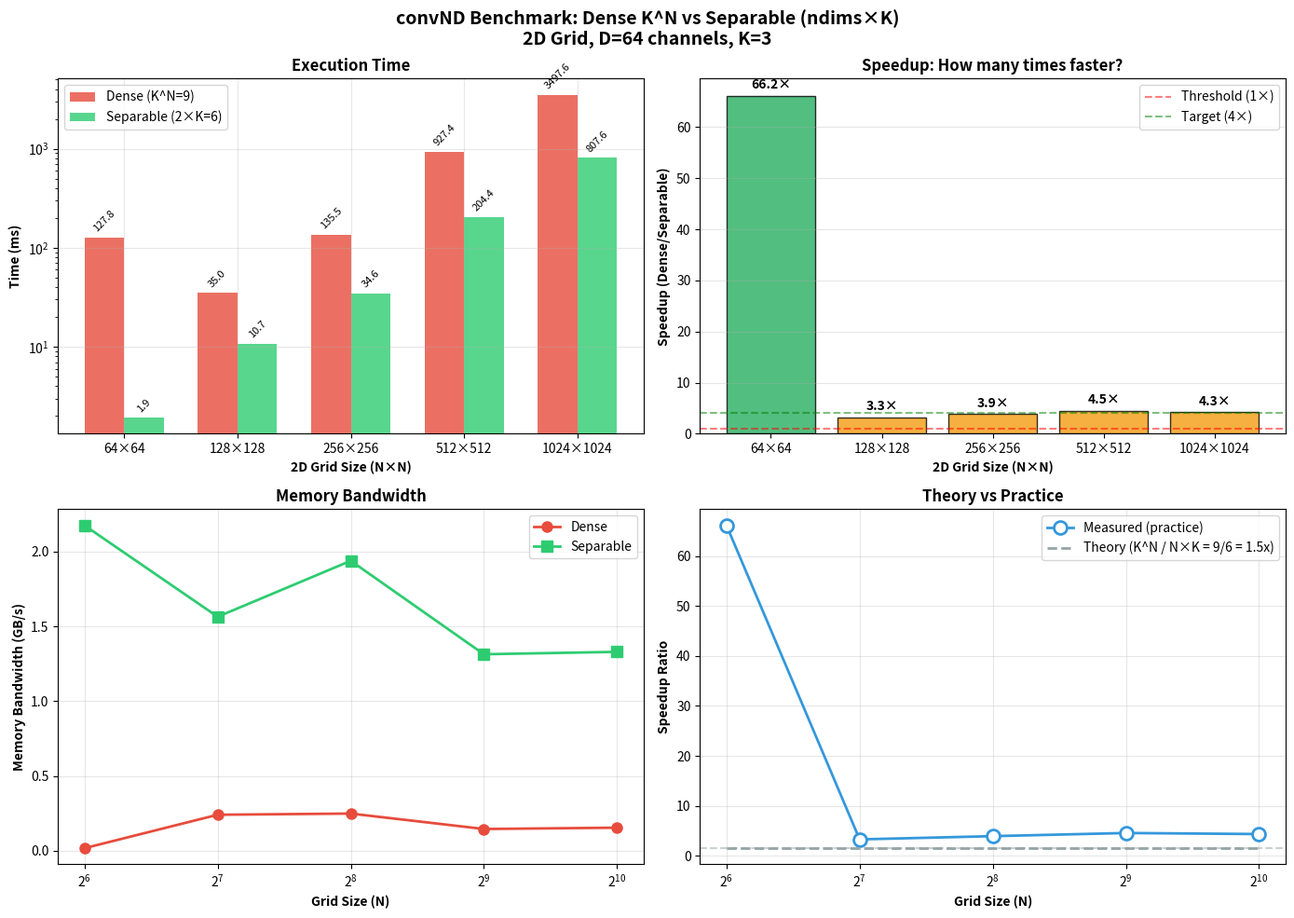

The matplotlib source for this figure:
#!/usr/bin/env python3
"""
Comparative plot: convND Dense vs Separable
Benchmark on different 2D grid sizes
"""

import matplotlib.pyplot as plt
import numpy as np

# Benchmark data
sizes = [64, 128, 256, 512, 1024]
dense_ms = [127.797, 34.995, 135.513, 927.379, 3497.631]
separable_ms = [1.931, 10.741, 34.616, 204.353, 807.604]
speedups = [66.18, 3.26, 3.91, 4.54, 4.33]

# Compute volumes (pixels * channels)
volumes = [s * s * 64 for s in sizes]  # 64 channels

fig, axes = plt.subplots(2, 2, figsize=(14, 10))
fig.suptitle('convND Benchmark: Dense K^N vs Separable (ndims×K)\n2D Grid, D=64 channels, K=3',
             fontsize=14, fontweight='bold')

# 1. Execution time (log scale)
ax1 = axes[0, 0]
x_pos = np.arange(len(sizes))
width = 0.35
bars1 = ax1.bar(x_pos - width/2, dense_ms, width, label='Dense (K^N=9)', color='#e74c3c', alpha=0.8)
bars2 = ax1.bar(x_pos + width/2, separable_ms, width, label='Separable (2×K=6)', color='#2ecc71', alpha=0.8)
ax1.set_xlabel('2D Grid Size (N×N)', fontweight='bold')
ax1.set_ylabel('Time (ms)', fontweight='bold')
ax1.set_title('Execution Time', fontweight='bold')
ax1.set_xticks(x_pos)
ax1.set_xticklabels([f'{s}×{s}' for s in sizes])
ax1.legend()
ax1.set_yscale('log')
ax1.grid(True, alpha=0.3)

# Add values on bars
for bar in bars1:
    height = bar.get_height()
    ax1.annotate(f'{height:.1f}',
                xy=(bar.get_x() + bar.get_width() / 2, height),
                xytext=(0, 3), textcoords="offset points",
                ha='center', va='bottom', fontsize=8, rotation=45)
for bar in bars2:
    height = bar.get_height()
    ax1.annotate(f'{height:.1f}',
                xy=(bar.get_x() + bar.get_width() / 2, height),
                xytext=(0, 3), textcoords="offset points",
                ha='center', va='bottom', fontsize=8, rotation=45)

# 2. Speedup ratio
ax2 = axes[0, 1]
colors_speedup = ['#27ae60' if s > 5 else '#f39c12' if s > 3 else '#e74c3c' for s in speedups]
bars = ax2.bar(x_pos, speedups, color=colors_speedup, alpha=0.8, edgecolor='black')
ax2.set_xlabel('2D Grid Size (N×N)', fontweight='bold')
ax2.set_ylabel('Speedup (Dense/Separable)', fontweight='bold')
ax2.set_title('Speedup: How many times faster?', fontweight='bold')
ax2.set_xticks(x_pos)
ax2.set_xticklabels([f'{s}×{s}' for s in sizes])
ax2.axhline(y=1, color='red', linestyle='--', alpha=0.5, label='Threshold (1×)')
ax2.axhline(y=4, color='green', linestyle='--', alpha=0.5, label='Target (4×)')
ax2.legend()
ax2.grid(True, alpha=0.3, axis='y')

for bar, sp in zip(bars, speedups):
    height = bar.get_height()
    ax2.annotate(f'{sp:.1f}×',
                xy=(bar.get_x() + bar.get_width() / 2, height),
                xytext=(0, 3), textcoords="offset points",
                ha='center', va='bottom', fontsize=10, fontweight='bold')

# 3. Throughput (GB/s)
ax3 = axes[1, 0]
dense_gb = [2.1, 8.4, 33.6, 134.2, 536.9]  # MB converted to GB
separable_gb = [4.2, 16.8, 67.1, 268.4, 1073.7]
dense_gbps = [d / 1000 / (t / 1000) for d, t in zip(dense_gb, dense_ms)]  # GB/s
separable_gbps = [s / 1000 / (t / 1000) for s, t in zip(separable_gb, separable_ms)]

ax3.plot(sizes, dense_gbps, 'o-', color='#e74c3c', linewidth=2, markersize=8, label='Dense')
ax3.plot(sizes, separable_gbps, 's-', color='#2ecc71', linewidth=2, markersize=8, label='Separable')
ax3.set_xlabel('Grid Size (N)', fontweight='bold')
ax3.set_ylabel('Memory Bandwidth (GB/s)', fontweight='bold')
ax3.set_title('Memory Bandwidth', fontweight='bold')
ax3.set_xscale('log', base=2)
ax3.legend()
ax3.grid(True, alpha=0.3)

# 4. Algorithmic complexity (theory vs practice)
ax4 = axes[1, 1]
# Theory: Dense = O(K^N * spatial * D), Separable = O(N*K * spatial * D)
theoretical_dense = [s * s * 9 for s in sizes]  # K^N = 9
theoretical_separable = [s * s * 6 for s in sizes]  # N*K = 6
theoretical_ratio = [d / s for d, s in zip(theoretical_dense, theoretical_separable)]

ax4.plot(sizes, speedups, 'o-', color='#3498db', linewidth=2, markersize=10,
         label='Measured (practice)', markerfacecolor='white', markeredgewidth=2)
ax4.plot(sizes, theoretical_ratio, '--', color='#95a5a6', linewidth=2,
         label='Theory (K^N / N×K = 9/6 = 1.5x)')
ax4.axhline(y=1.5, color='#95a5a6', linestyle='--', alpha=0.5)
ax4.set_xlabel('Grid Size (N)', fontweight='bold')
ax4.set_ylabel('Speedup Ratio', fontweight='bold')
ax4.set_title('Theory vs Practice', fontweight='bold')
ax4.set_xscale('log', base=2)
ax4.legend()
ax4.grid(True, alpha=0.3)

plt.tight_layout()
plt.savefig('convnd_dense_vs_separable_en.png', dpi=150, bbox_inches='tight',
            facecolor='white', edgecolor='none')
plt.savefig('convnd_dense_vs_separable_en.pdf', bbox_inches='tight')
print("Plots saved:")
print("  - convnd_dense_vs_separable_en.png")
print("  - convnd_dense_vs_separable_en.pdf")

# Summary table
print("\n" + "="*60)
print("BENCHMARK SUMMARY")
print("="*60)
print(f"{'Size':<12} {'Dense (ms)':<12} {'Sep. (ms)':<12} {'Speedup':<10}")
print("-"*60)
for s, d, sep, sp in zip(sizes, dense_ms, separable_ms, speedups):
    print(f"{s}×{s:<10} {d:<12.2f} {sep:<12.2f} {sp:<10.1f}x")
print("="*60)
